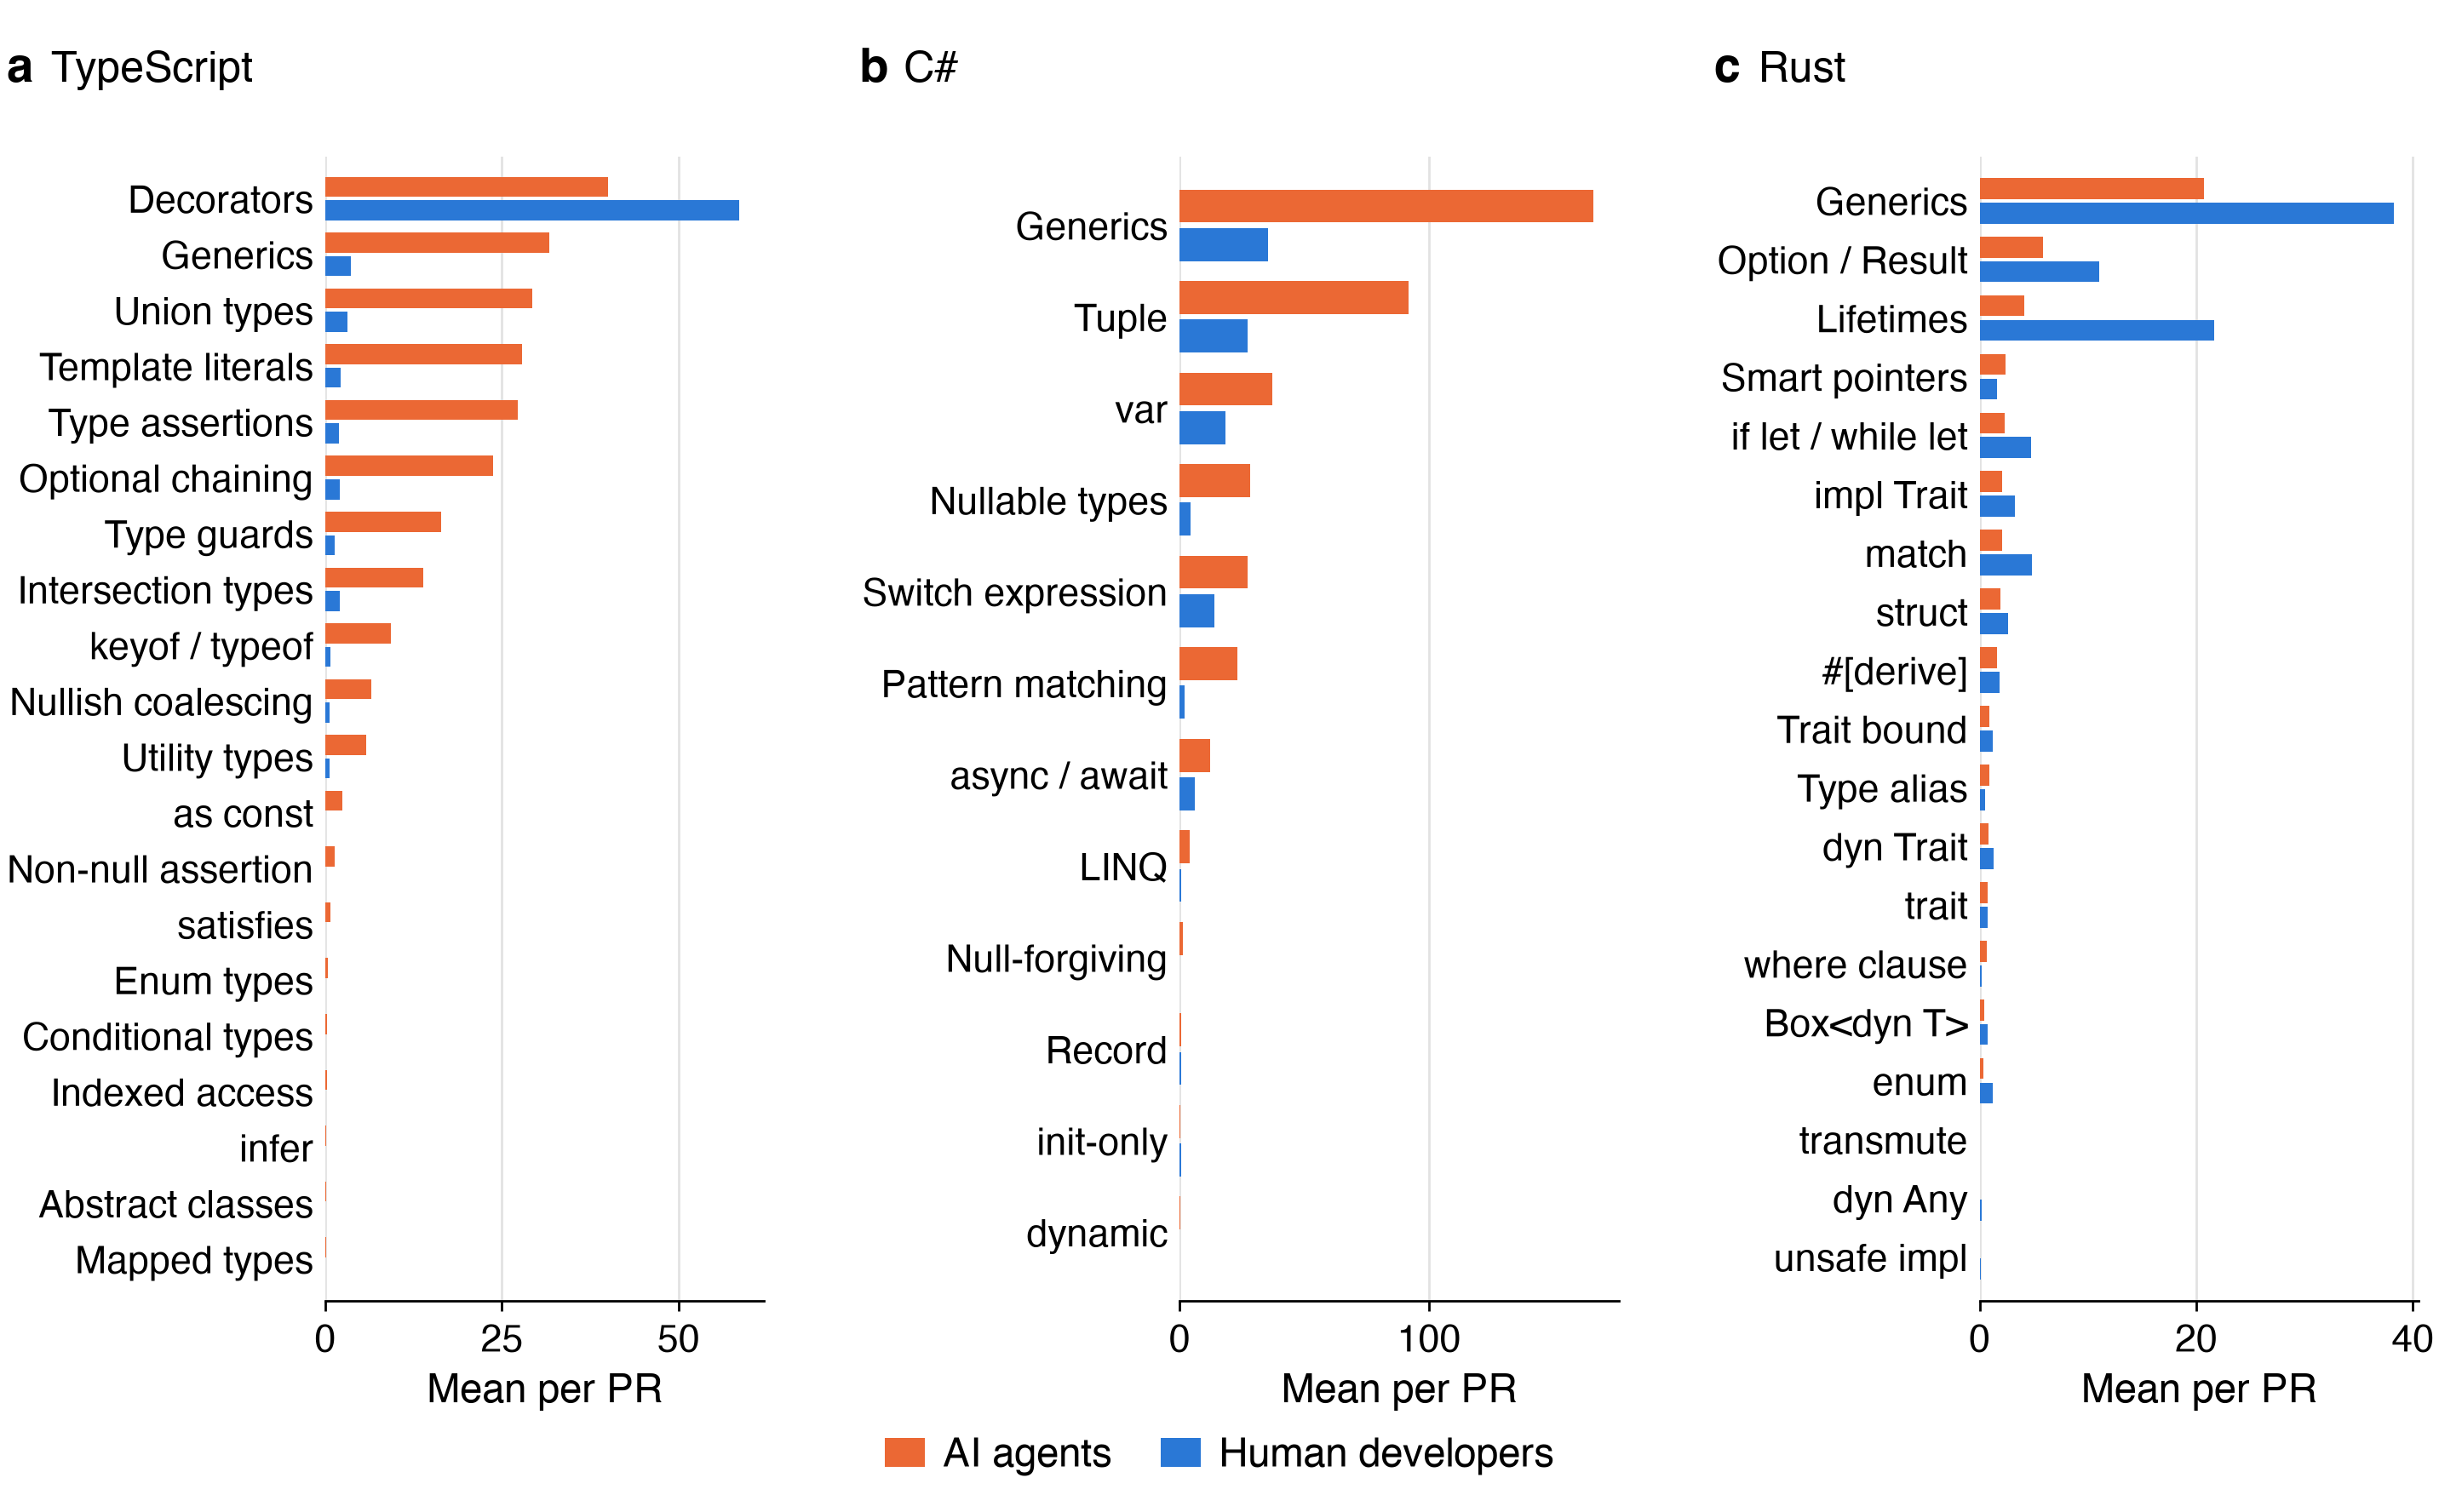

Generate this figure with Python:
"""Figure 2 - advanced type-feature usage, AI vs. human, three languages.

a  TypeScript (20 features)   b  C# (12)   c  Rust (19)
Paired horizontal bars, features sorted by AI mean within each language.
Constant bar thickness across panels; sample sizes and counting rules go in
the caption, not on the canvas.

Variants:
  fig2_feature_usage           mean occurrences per PR
  fig2b_feature_usage_per100   mean occurrences per 100 changed lines
                               (controls for AI PRs being ~3x larger)
"""

import numpy as np
import pandas as pd

from _style import (C_AI, C_HUMAN, FS_LABEL, FS_TICK, feature_frame, load_lang,
                    panel_label, pretty_feature, save, text_width_in, tidy,
                    use_paper_style)
import matplotlib.pyplot as plt
import all_languages_statistical_analysis as S

use_paper_style()

LANGS = ['TypeScript', 'C#', 'Rust']


def collect(normalise):
    """Return {lang: DataFrame(feature, ai, human)} sorted by AI value desc."""
    out = {}
    for lang in LANGS:
        a_df, h_df = load_lang(lang)
        feats = list(S.LANGUAGES[lang]['features'])
        rows = []
        for df, key in ((a_df, 'ai'), (h_df, 'human')):
            f = feature_frame(lang, df)
            if normalise:
                chg = pd.to_numeric(df['changes'], errors='coerce').fillna(0).values
                scale = np.where(chg > 0, chg, np.nan)
                vals = {c: np.nanmean(f[c].values / scale) * 100 for c in feats}
            else:
                vals = {c: f[c].mean() for c in feats}
            rows.append(pd.Series(vals, name=key))
        d = pd.concat(rows, axis=1).reset_index().rename(columns={'index': 'feature'})
        out[lang] = d.sort_values('ai', ascending=False).reset_index(drop=True)
    return out


def render(data, name, xlabel):
    tallest = max(len(d) for d in data.values())

    ROW_H = 0.168                      # inches per feature row - constant across panels
    TOP, BOTTOM = 0.46, 0.62           # inches of chrome
    fig_h = tallest * ROW_H + TOP + BOTTOM
    fig_w = 7.16
    fig = plt.figure(figsize=(fig_w, fig_h))

    # gutters sized to the widest feature label in each panel
    gutter = [max(text_width_in(fig, pretty_feature(f), FS_TICK)
                  for f in data[lang]['feature']) + 0.06 for lang in LANGS]

    LEFT, RIGHT, GAP = 0.02, 0.06, 0.28
    panel_in = (fig_w - LEFT - RIGHT - sum(gutter) - 2 * GAP) / 3

    h_frac = (tallest * ROW_H) / fig_h   # every panel spans the same height
    x_cursor = LEFT
    for k, lang in enumerate(LANGS):
        d = data[lang]
        x0 = (x_cursor + gutter[k]) / fig_w
        ax = fig.add_axes([x0, 1 - TOP / fig_h - h_frac, panel_in / fig_w, h_frac])
        x_cursor += gutter[k] + panel_in + GAP

        y = np.arange(len(d))[::-1]
        bh = 0.36
        ax.barh(y + bh / 2 + 0.03, d['ai'], height=bh, color=C_AI, zorder=3)
        ax.barh(y - bh / 2 - 0.03, d['human'], height=bh, color=C_HUMAN, zorder=3)

        xmax = max(d['ai'].max(), d['human'].max())
        ax.set_yticks(y)
        ax.set_yticklabels([pretty_feature(f) for f in d['feature']], fontsize=FS_TICK)
        ax.set_ylim(-0.75, len(d) - 0.25)
        ax.set_xlim(0, xmax * 1.06)
        ax.tick_params(axis='y', length=0, pad=2.5)
        tidy(ax, axis='x')
        ax.spines['left'].set_visible(False)
        ax.set_xlabel(xlabel, fontsize=FS_LABEL, labelpad=3)

        panel_label(fig, x0 - gutter[k] / fig_w, 1 - 0.24 / fig_h, 'abc'[k], lang)

    handles = [plt.Rectangle((0, 0), 1, 1, facecolor=C_AI),
               plt.Rectangle((0, 0), 1, 1, facecolor=C_HUMAN)]
    fig.legend(handles, ['AI agents', 'Human developers'], loc='lower center',
               bbox_to_anchor=(0.5, 0.0), ncol=2, fontsize=FS_LABEL)
    save(fig, name)


render(collect(False), 'fig2_feature_usage', 'Mean per PR')
render(collect(True), 'fig2b_feature_usage_per100', 'Mean per 100 changed lines')
